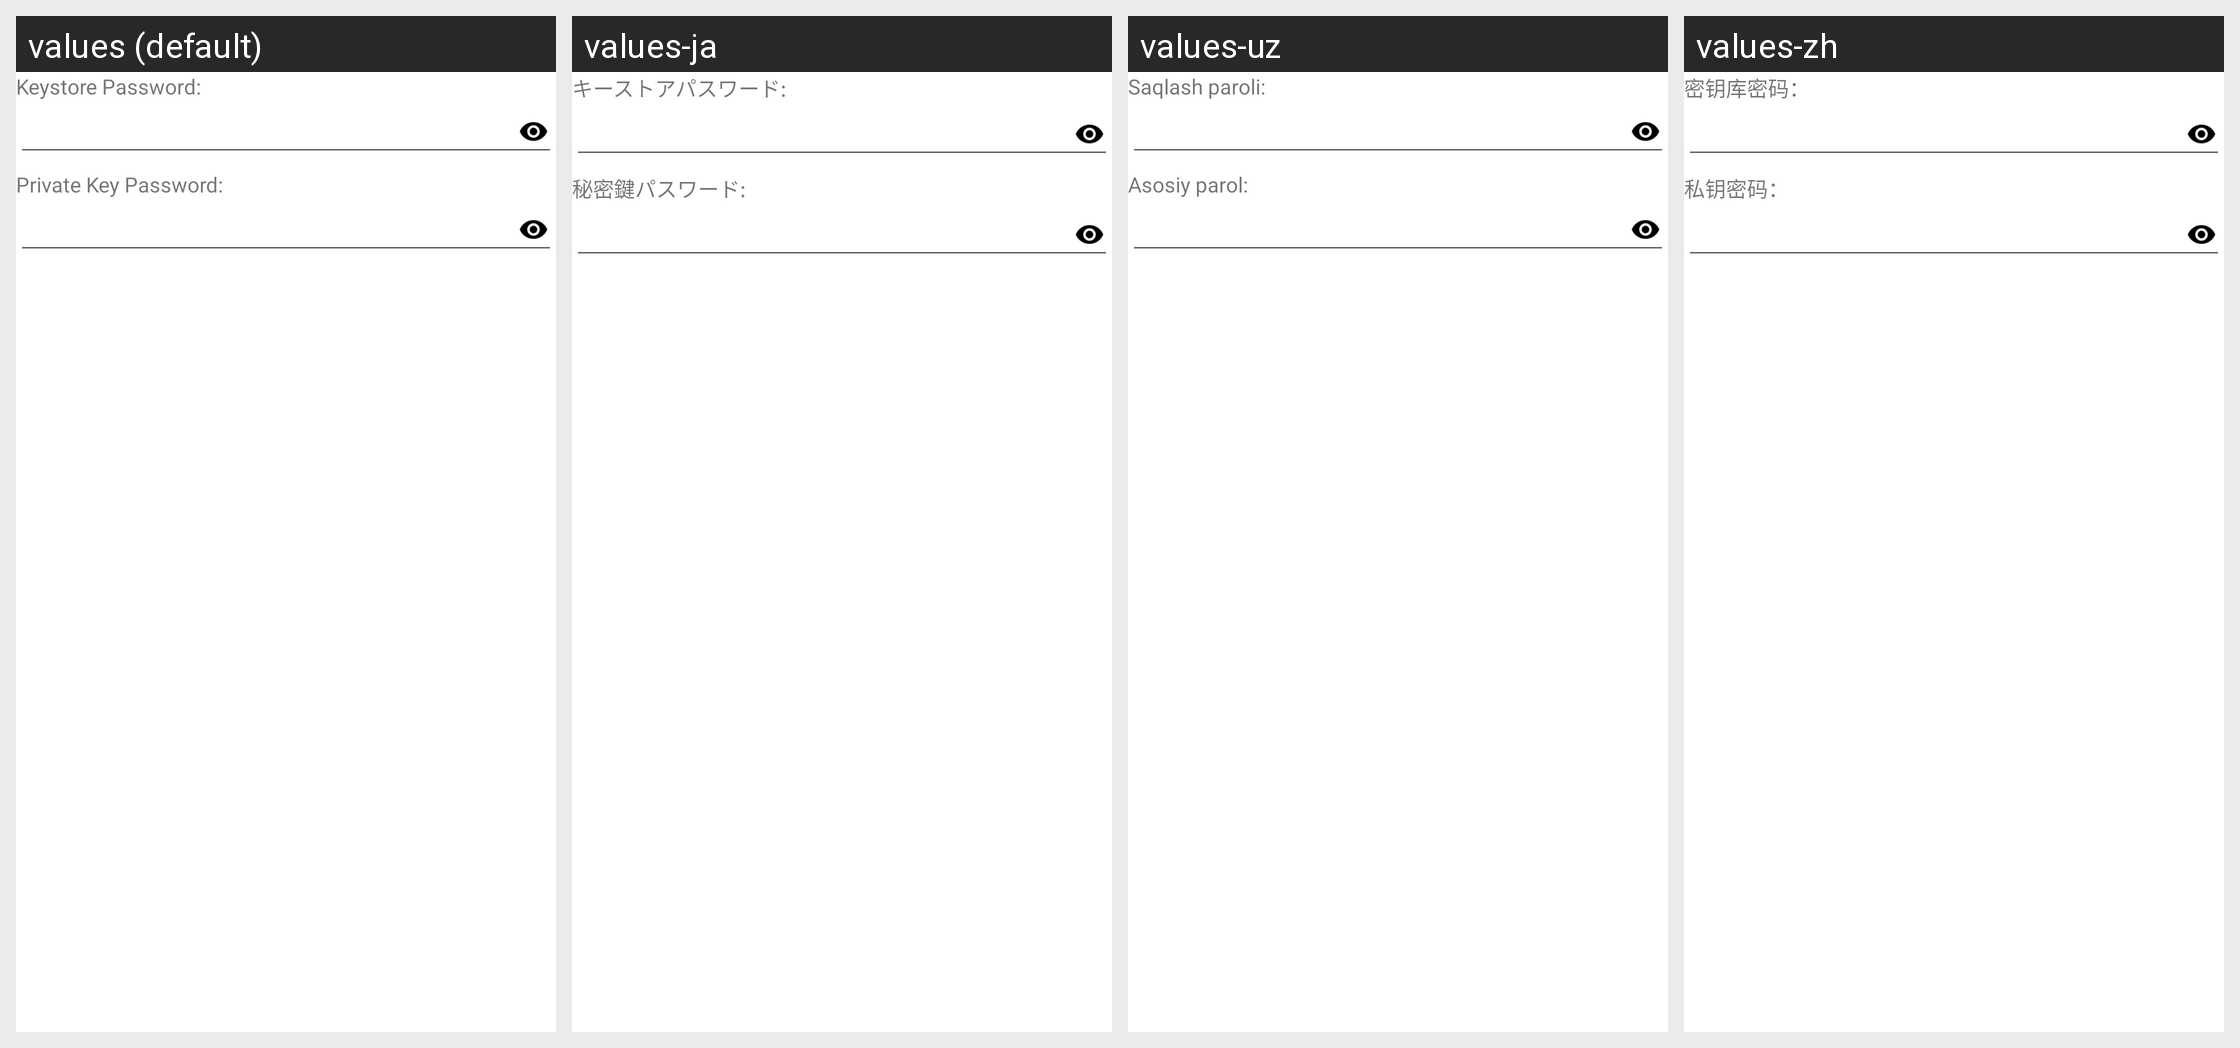

This grid shows one Android layout under several languages. Give, for every string resource on the screen, its name, the default text and each shown locale's text.
Android screen res/layout/password.xml rendered under 4 locales, left to right: values (default), values-ja, values-uz, values-zh. Device: Nexus 5 (rendered at 1080×1920; each locale shown at half size, 540×960, under a caption strip naming it); theme Theme.MaterialComponents.DayNight.NoActionBar.
Other locales in the repository, not shown: values-ar, values-bg, values-cs, values-de, values-el, values-es, values-fa, values-fr, values-he, values-hu, values-in, values-it, values-iw, values-ko, values-lt, values-my, values-pl, values-pt, values-ro, values-ru, values-sq, values-tr, values-uk, values-vi.
Strings drawn on this screen, with the default value and each locale's value (text and hints the layout hard-codes, and strings that could not be matched under every locale, appear in the picture but are not listed):

store_pass
  values: Keystore Password:
  values-ja: キーストアパスワード:
  values-uz: Saqlash paroli:
  values-zh: 密钥库密码：

key_pass
  values: Private Key Password:
  values-ja: 秘密鍵パスワード:
  values-uz: Asosiy parol:
  values-zh: 私钥密码：
